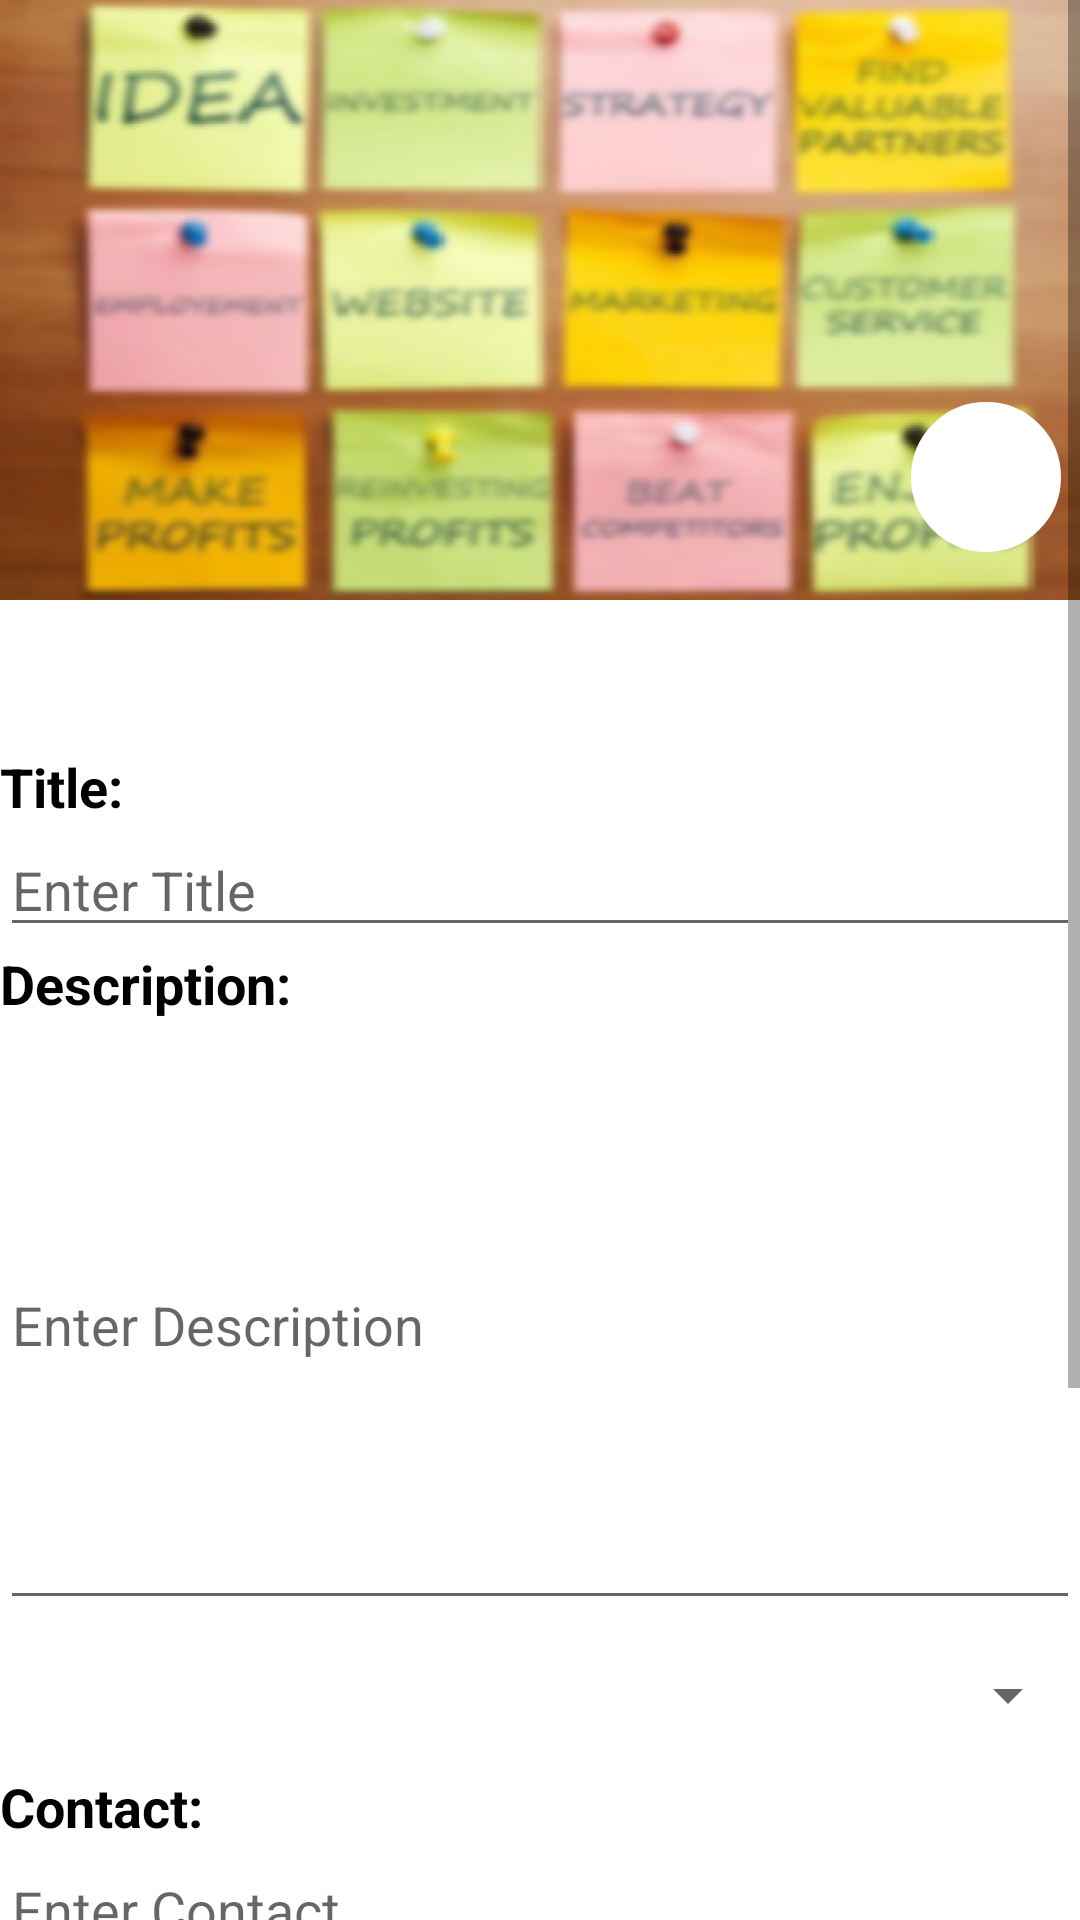

Reconstruct the res/layout file that produces this screen, plus the resources it refers to.
<!-- AndroidManifest.xml: application theme Theme.TestDemo -->
<!-- res/layout/addidea.xml -->
<?xml version="1.0" encoding="utf-8"?>
<androidx.constraintlayout.widget.ConstraintLayout xmlns:android="http://schemas.android.com/apk/res/android"
    xmlns:app="http://schemas.android.com/apk/res-auto"
    xmlns:tools="http://schemas.android.com/tools"
    android:layout_width="match_parent"
    android:layout_height="match_parent">
    <ScrollView
        android:layout_width="match_parent"
        android:layout_height="match_parent">
        <LinearLayout
            android:layout_width="match_parent"
            android:layout_height="wrap_content"
            android:orientation="vertical">
            <androidx.constraintlayout.widget.ConstraintLayout
                android:layout_width="match_parent"
                android:layout_height="wrap_content">

                <ImageView
                    android:layout_width="match_parent"
                    android:layout_height="200dp"
                    android:scaleType="fitXY"
                    android:id="@+id/image"
                    android:src="@drawable/a11"
                    app:layout_constraintBottom_toBottomOf="parent"
                    app:layout_constraintStart_toStartOf="parent"
                    app:layout_constraintTop_toTopOf="parent" />

                <ImageButton
                    android:layout_width="50dp"
                    android:layout_height="50dp"
                    android:id="@+id/addideaim"
                    android:background="@drawable/butttons"
                    android:backgroundTint="@color/white"
                    android:src="@drawable/ic_baseline_camera_alt_24"
                    app:layout_constraintBottom_toBottomOf="parent"
                    app:layout_constraintEnd_toEndOf="parent"
                    app:layout_constraintHorizontal_bias="0.98"
                    app:layout_constraintStart_toStartOf="parent"
                    app:layout_constraintTop_toTopOf="parent"
                    app:layout_constraintVertical_bias="0.893" />
            </androidx.constraintlayout.widget.ConstraintLayout>
            <Space
                android:layout_width="match_parent"
                android:layout_height="50dp" />
            <TextView
                android:layout_width="match_parent"
                android:layout_height="wrap_content"
                android:text="Title:"
                android:textStyle="bold"
                android:textSize="18dp"
                android:textColor="@color/black"/>
            <EditText
                android:layout_width="match_parent"
                android:layout_height="wrap_content"
                android:hint="Enter Title"
                android:id="@+id/title"/>
            <TextView
                android:layout_width="match_parent"
                android:layout_height="wrap_content"
                android:text="Description:"
                android:textStyle="bold"
                android:textSize="18dp"
                android:textColor="@color/black"/>
            <EditText
                android:layout_width="match_parent"
                android:layout_height="200dp"
                android:hint="Enter Description"
                android:id="@+id/description"/>
            <Spinner
                android:layout_width="match_parent"
                android:layout_height="50dp"
                android:id="@+id/spinner"/>
            <TextView
                android:layout_width="match_parent"
                android:layout_height="wrap_content"
                android:text="Contact:"
                android:textStyle="bold"
                android:textSize="18dp"
                android:textColor="@color/black"/>
            <EditText
                android:layout_width="match_parent"
                android:layout_height="wrap_content"
                android:hint="Enter Contact"
                android:inputType="number"
                android:id="@+id/contactinidea"/>
            <TextView
                android:layout_width="match_parent"
                android:layout_height="wrap_content"
                android:text="Amount to be Invested in:"
                android:textStyle="bold"
                android:textSize="18dp"
                android:textColor="@color/black"/>
            <EditText
                android:layout_width="match_parent"
                android:layout_height="wrap_content"
                android:hint="Enter Amount"
                android:inputType="number"
                android:id="@+id/amountinves"/>
            <TextView
                android:layout_width="match_parent"
                android:layout_height="wrap_content"
                android:text="Buy amount:"
                android:textStyle="bold"
                android:textSize="18dp"
                android:textColor="@color/black"/>
            <EditText
                android:layout_width="match_parent"
                android:layout_height="wrap_content"
                android:hint="Enter Amount"
                android:inputType="number"
                android:id="@+id/buyamount"/>
            <Space
                android:layout_width="match_parent"
                android:layout_height="50dp" />
            <Button
                android:layout_width="wrap_content"
                android:layout_height="wrap_content"
                android:id="@+id/addideabtn"
                android:text="Add idea"
                android:backgroundTint="@color/blue"
                android:layout_gravity="center"/>




        </LinearLayout>
    </ScrollView>


</androidx.constraintlayout.widget.ConstraintLayout>
<!-- resources referenced by this layout -->
<resources>
  <color name="black">#FF000000</color>
  <color name="blue">#065071</color>
  <color name="white">#FFFFFFFF</color>
  <!-- drawable a11: png bitmap (drawable, 295274 bytes) -->
  <!-- drawable butttons (drawable) -->
  <?xml version="1.0" encoding="utf-8"?>
      <selector xmlns:android="http://schemas.android.com/apk/res/android" >
      <item>
          <shape android:shape="oval">
              <stroke android:width="5px" android:color="@color/white" />
              <gradient
                  android:startColor="#BBE2F8"
                  android:endColor="#065071"
                  android:angle="270"
                  android:type="linear"/>
          </shape>
      </item>
  
      </selector>
  <style name="Theme.TestDemo" parent="Theme.MaterialComponents.DayNight.NoActionBar">
          
          <item name="colorPrimary">@color/purple_500</item>
          <item name="colorPrimaryVariant">@color/purple_700</item>
          <item name="colorOnPrimary">@color/white</item>
          
          <item name="colorSecondary">@color/teal_200</item>
          <item name="colorSecondaryVariant">@color/teal_700</item>
          <item name="colorOnSecondary">@color/black</item>
          
          <item name="android:statusBarColor" tools:targetApi="l">?attr/colorPrimaryVariant</item>
          
      </style>
  <color name="purple_500">#FF6200EE</color>
  <color name="purple_700">#FF3700B3</color>
  <color name="teal_200">#FF03DAC5</color>
  <color name="teal_700">#FF018786</color>
</resources>
